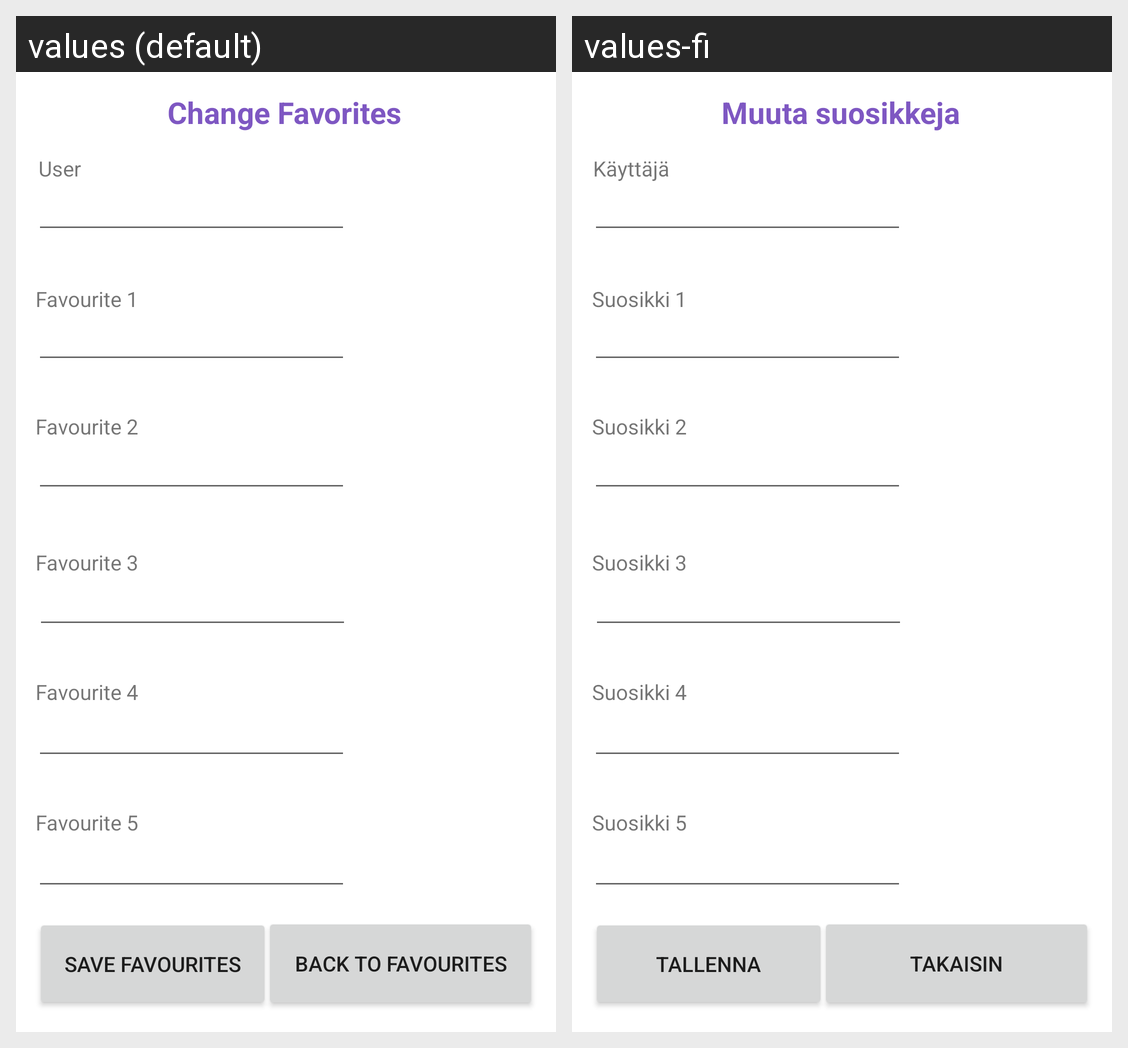

Strings drawn on this Android screen and how each of the app's shown locales translates them:
Android screen res/layout/activity_setfavorites.xml rendered under 2 locales, left to right: values (default), values-fi. Device: Nexus 5 (rendered at 1080×1920; each locale shown at half size, 540×960, under a caption strip naming it); theme Theme.FinnkinoApp.
Strings drawn on this screen, with the default value and each locale's value (text and hints the layout hard-codes, and strings that could not be matched under every locale, appear in the picture but are not listed):

textView7
  values: Favourite 5
  values-fi: Suosikki 5

textView1
  values: Change Favorites
  values-fi: Muuta suosikkeja

textView5
  values: Favourite 3
  values-fi: Suosikki 3

textView6
  values: Favourite 4
  values-fi: Suosikki 4

textView4
  values: Favourite 2
  values-fi: Suosikki 2

textView2
  values: User
  values-fi: Käyttäjä

textView3
  values: Favourite 1
  values-fi: Suosikki 1

button_back
  values: Back to favourites
  values-fi: Takaisin

button2
  values: Save Favourites
  values-fi: Tallenna
